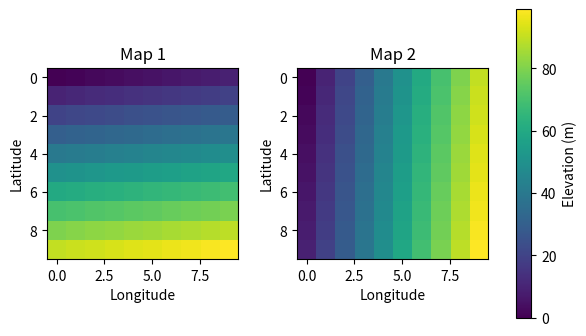

Write Python code to recreate this figure.
import numpy as np
import matplotlib.pyplot as plt

fig, axs = plt.subplots(1, 2, figsize=(6.4, 4.8))
for i, ax in enumerate(axs):
    ax.set_title(f'Map {i + 1}')
    ax.set_xlabel('Longitude')
    ax.set_ylabel('Latitude')
fig.tight_layout()
im = axs[0].imshow(np.arange(100).reshape(10, 10))
axs[1].imshow(np.arange(100).reshape(10, 10).T)
cb = fig.colorbar(im, ax=axs, shrink=0.8)
cb.set_label('Elevation (m)')
fig.savefig('maps.png', dpi=150)
